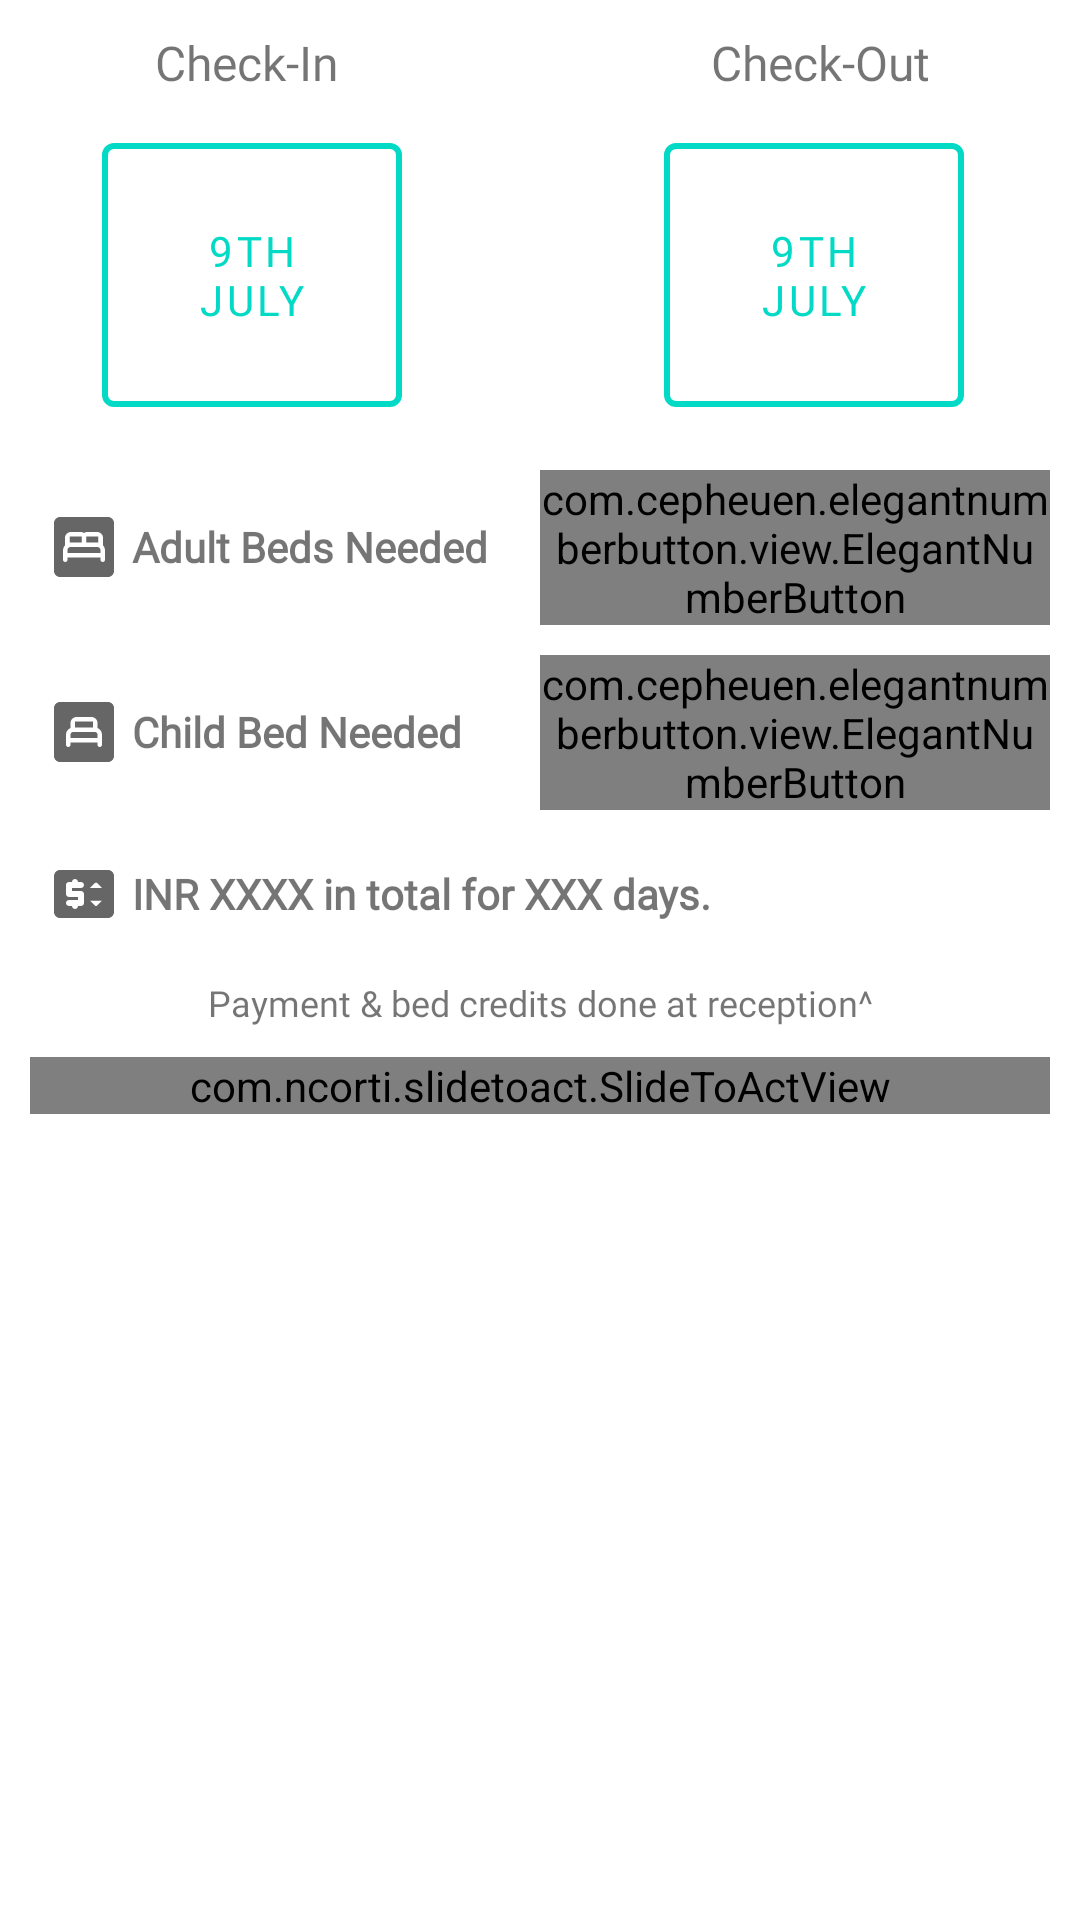

Here is an Android app screen rendered from its layout file. Give the layout XML and the strings, colors and styles it references.
<!-- AndroidManifest.xml: application theme Theme.BookHotel -->
<!-- res/layout/layout_book_hotel.xml -->
<?xml version="1.0" encoding="utf-8"?>
<androidx.constraintlayout.widget.ConstraintLayout xmlns:android="http://schemas.android.com/apk/res/android"
    xmlns:app="http://schemas.android.com/apk/res-auto"
    android:layout_width="match_parent"
    android:layout_height="match_parent"
    android:clipChildren="false"
    android:paddingBottom="16dp">

    <TextView
        android:id="@+id/textView_check_in"
        android:layout_width="wrap_content"
        android:layout_height="wrap_content"
        android:layout_margin="10dp"
        android:fontFamily="@font/proxima_asi_light"
        android:text="@string/check_in"
        android:textSize="16sp"
        app:layout_constraintEnd_toEndOf="parent"
        app:layout_constraintHorizontal_bias=".15"
        app:layout_constraintStart_toStartOf="parent"
        app:layout_constraintTop_toTopOf="parent" />

    <TextView
        android:id="@+id/textView2"
        android:layout_width="wrap_content"
        android:layout_height="wrap_content"
        android:layout_margin="10dp"
        android:fontFamily="@font/proxima_asi_light"
        android:text="@string/check_out"
        android:textSize="16sp"
        app:layout_constraintBaseline_toBaselineOf="@+id/textView_check_in"
        app:layout_constraintEnd_toEndOf="parent"
        app:layout_constraintHorizontal_bias=".85"
        app:layout_constraintStart_toStartOf="parent" />

    <com.google.android.material.button.MaterialButton
        android:id="@+id/check_out_date"
        style="@style/Widget.MaterialComponents.Button.OutlinedButton"
        android:layout_width="100dp"
        android:layout_height="100dp"
        android:layout_margin="10dp"
        android:clickable="false"
        android:fontFamily="@font/proxima_asi_light"
        android:text="@string/_9th_july"
        android:gravity="center"
        android:textColor="?colorSecondary"
        app:cornerRadius="4dp"
        app:layout_constraintEnd_toEndOf="parent"
        app:layout_constraintHorizontal_bias=".88"
        app:layout_constraintStart_toStartOf="parent"
        app:layout_constraintTop_toBottomOf="@+id/textView2"
        app:rippleColor="#33AAAAAA"
        app:strokeColor="?colorSecondary"
        app:strokeWidth="2dp" />

    <com.google.android.material.button.MaterialButton
        android:id="@+id/check_in_date"
        style="@style/Widget.MaterialComponents.Button.OutlinedButton"
        android:layout_width="100dp"
        android:layout_height="100dp"
        android:layout_margin="10dp"
        android:clickable="false"
        android:gravity="center"
        android:fontFamily="@font/proxima_asi_light"
        android:text="@string/_9th_july"
        android:textColor="?colorSecondary"
        app:cornerRadius="4dp"
        app:layout_constraintBaseline_toBaselineOf="@+id/check_out_date"
        app:layout_constraintEnd_toEndOf="parent"
        app:layout_constraintHorizontal_bias=".1"
        app:layout_constraintStart_toStartOf="parent"
        app:rippleColor="#33AAAAAA"
        app:strokeColor="?colorSecondary"
        app:strokeWidth="2dp" />

    <androidx.appcompat.widget.LinearLayoutCompat
        android:id="@+id/linearLayoutCompat3"
        android:layout_width="match_parent"
        android:layout_height="wrap_content"
        android:layout_marginStart="10dp"
        android:layout_marginTop="15dp"
        android:layout_marginEnd="10dp"
        android:orientation="horizontal"
        app:layout_constraintStart_toStartOf="parent"
        app:layout_constraintTop_toBottomOf="@+id/check_in_date">

        <TextView
            android:id="@+id/hotel_room_adult"
            android:layout_width="0dp"
            android:layout_height="wrap_content"
            android:layout_gravity="center_vertical"
            android:layout_weight="1"
            android:drawablePadding="4dp"
            android:fontFamily="@font/proxima_asi_light"
            android:gravity="center_vertical"
            android:padding="6dp"
            android:text="@string/adult_beds_needed"
            android:textStyle="bold"
            app:drawableStartCompat="@drawable/ic_room_adult" />

        <com.cepheuen.elegantnumberbutton.view.ElegantNumberButton
            android:id="@+id/adult_beds_need"
            android:layout_width="0dp"
            android:layout_height="wrap_content"
            android:layout_weight="1"
            android:gravity="center_vertical"
            app:backGroundColor="?colorSecondary"
            app:finalNumber="2"
            app:initialNumber="1" />

    </androidx.appcompat.widget.LinearLayoutCompat>

    <androidx.appcompat.widget.LinearLayoutCompat
        android:id="@+id/abc"
        android:layout_width="match_parent"
        android:layout_height="wrap_content"
        android:layout_marginStart="10dp"
        android:layout_marginTop="10dp"
        android:layout_marginEnd="10dp"
        android:orientation="horizontal"
        app:layout_constraintStart_toStartOf="parent"
        app:layout_constraintTop_toBottomOf="@+id/linearLayoutCompat3">

        <TextView
            android:id="@+id/hotel_room_child"
            android:layout_width="0dp"
            android:layout_height="wrap_content"
            android:layout_gravity="center_vertical"
            android:layout_weight="1"
            android:drawablePadding="4dp"
            android:fontFamily="@font/proxima_asi_light"
            android:gravity="center_vertical"
            android:padding="6dp"
            android:text="@string/child_bed_needed"
            android:textStyle="bold"
            app:drawableStartCompat="@drawable/ic_room_child" />

        <com.cepheuen.elegantnumberbutton.view.ElegantNumberButton
            android:id="@+id/child_beds_need"
            android:layout_width="0dp"
            android:layout_height="wrap_content"
            android:layout_weight="1"
            android:gravity="center_vertical"
            app:backGroundColor="?colorSecondary"
            app:finalNumber="2"
            app:initialNumber="1" />
    </androidx.appcompat.widget.LinearLayoutCompat>

    <TextView
        android:id="@+id/hotel_room_price_total"
        android:layout_width="match_parent"
        android:layout_height="wrap_content"
        android:layout_marginStart="10dp"
        android:layout_marginTop="10dp"
        android:layout_marginEnd="10dp"
        android:drawablePadding="4dp"
        android:fontFamily="@font/proxima_asi_light"
        android:gravity="center_vertical"
        android:padding="6dp"
        android:text="@string/inr_xxxx_in_total_for_xxx_days"
        android:textStyle="bold"
        app:drawableStartCompat="@drawable/ic_price"
        app:layout_constraintTop_toBottomOf="@+id/abc" />

    <TextView
        android:id="@+id/pay_text"
        android:layout_width="match_parent"
        android:layout_height="wrap_content"
        android:layout_margin="10dp"
        android:fontFamily="@font/proxima_asi_light"
        android:gravity="center"
        android:text="@string/payment_is_done_at_reception"
        android:textSize="12sp"
        app:layout_constraintTop_toBottomOf="@+id/hotel_room_price_total" />

    <com.ncorti.slidetoact.SlideToActView
        android:id="@+id/book_hotel_confirm"
        android:layout_width="match_parent"
        android:layout_height="wrap_content"
        android:layout_margin="10dp"
        app:inner_color="?colorControlNormal"
        app:layout_constraintTop_toBottomOf="@id/pay_text"
        app:text="Book Hotel Now!" />
</androidx.constraintlayout.widget.ConstraintLayout>
<!-- resources referenced by this layout -->
<resources>
  <!-- drawable ic_price (drawable) -->
  <vector xmlns:android="http://schemas.android.com/apk/res/android"
      android:width="24dp"
      android:height="24dp"
      android:tint="?attr/colorControlNormal"
      android:viewportWidth="24"
      android:viewportHeight="24">
      <path
          android:fillColor="@android:color/white"
          android:pathData="M20,4H4C2.89,4 2.01,4.89 2.01,6L2,18c0,1.11 0.89,2 2,2h16c1.11,0 2,-0.89 2,-2V6C22,4.89 21.11,4 20,4zM11,10H8v1h3c0.55,0 1,0.45 1,1v3c0,0.55 -0.45,1 -1,1h-1v0c0,0.55 -0.45,1 -1,1h0c-0.55,0 -1,-0.45 -1,-1v0H7c-0.55,0 -1,-0.45 -1,-1v0c0,-0.55 0.45,-1 1,-1h3v-1H7c-0.55,0 -1,-0.45 -1,-1V9c0,-0.55 0.45,-1 1,-1h1v0c0,-0.55 0.45,-1 1,-1h0c0.55,0 1,0.45 1,1v0h1c0.55,0 1,0.45 1,1v0C12,9.55 11.55,10 11,10zM15.65,15.9L14,14.25h4l-1.65,1.65C16.16,16.09 15.84,16.09 15.65,15.9zM14,10l1.65,-1.65c0.2,-0.2 0.51,-0.2 0.71,0L18,10H14z" />
  </vector>
  <!-- drawable ic_room_child (drawable) -->
  <vector xmlns:android="http://schemas.android.com/apk/res/android"
      android:width="24dp"
      android:height="24dp"
      android:tint="?attr/colorControlNormal"
      android:viewportWidth="24"
      android:viewportHeight="24">
      <path
          android:fillColor="@android:color/white"
          android:pathData="M9,8.5h6v2h-6z" />
      <path
          android:fillColor="@android:color/white"
          android:pathData="M15.64,12H8.37c-0.48,0 -0.87,0.39 -0.87,0.87h0.01V14h9v-1.13C16.51,12.39 16.12,12 15.64,12z" />
      <path
          android:fillColor="@android:color/white"
          android:pathData="M20,2H4C2.9,2 2,2.9 2,4v16c0,1.1 0.9,2 2,2h16c1.1,0 2,-0.9 2,-2V4C22,2.9 21.1,2 20,2zM17.25,17L17.25,17c-0.41,0 -0.75,-0.34 -0.75,-0.75V15.5h-9v0.75C7.5,16.66 7.16,17 6.75,17h0C6.34,17 6,16.66 6,16.25v-3.38c0,-1 0.62,-1.85 1.5,-2.2V9c0,-1.1 0.9,-2 2,-2h5c1.1,0 2,0.9 2,2v1.67c0.88,0.35 1.5,1.2 1.5,2.2v3.38C18,16.66 17.66,17 17.25,17z" />
  </vector>
  <string name="_9th_july">9th July</string>
  <string name="adult_beds_needed">Adult Beds Needed</string>
  <string name="check_in">Check-In</string>
  <string name="check_out">Check-Out</string>
  <string name="child_bed_needed">Child Bed Needed</string>
  <string name="inr_xxxx_in_total_for_xxx_days">INR XXXX in total for XXX days.</string>
  <string name="payment_is_done_at_reception">Payment &amp; bed credits done at reception^</string>
  <style name="Theme.BookHotel" parent="Theme.MaterialComponents.DayNight.DarkActionBar">
          
          <item name="colorPrimary">@color/purple_500</item>
          <item name="colorPrimaryVariant">@color/purple_700</item>
          <item name="colorOnPrimary">@color/white</item>
          
          <item name="colorSecondary">@color/teal_200</item>
          <item name="colorSecondaryVariant">@color/teal_700</item>
          <item name="colorOnSecondary">@color/black</item>
          
          <item name="android:statusBarColor" tools:targetApi="l">?attr/colorPrimaryVariant</item>
          
      </style>
  <color name="purple_500">#12B614</color>
  <color name="purple_700">#019822</color>
  <color name="white">#FFFFFFFF</color>
  <color name="teal_200">#FF03DAC5</color>
  <color name="teal_700">#FF018786</color>
  <color name="black">#FF000000</color>
</resources>
